Photos from the image-classification dataset "processed" in the GitHub repository honorine22/ml-final-capstone. Its 4 classes are: broken, good, impurity, mold.

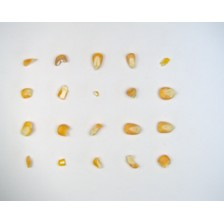
Label: broken

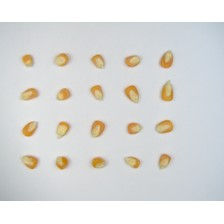
Label: good

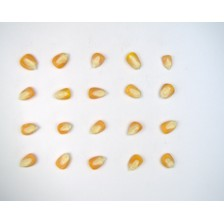
Label: good

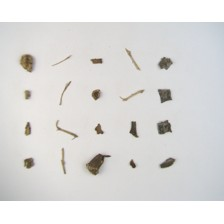
Label: impurity

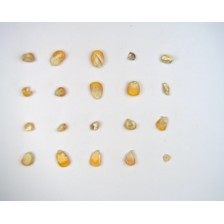
Label: mold

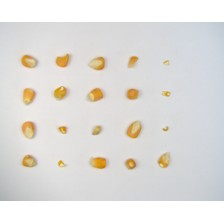
Label: broken
